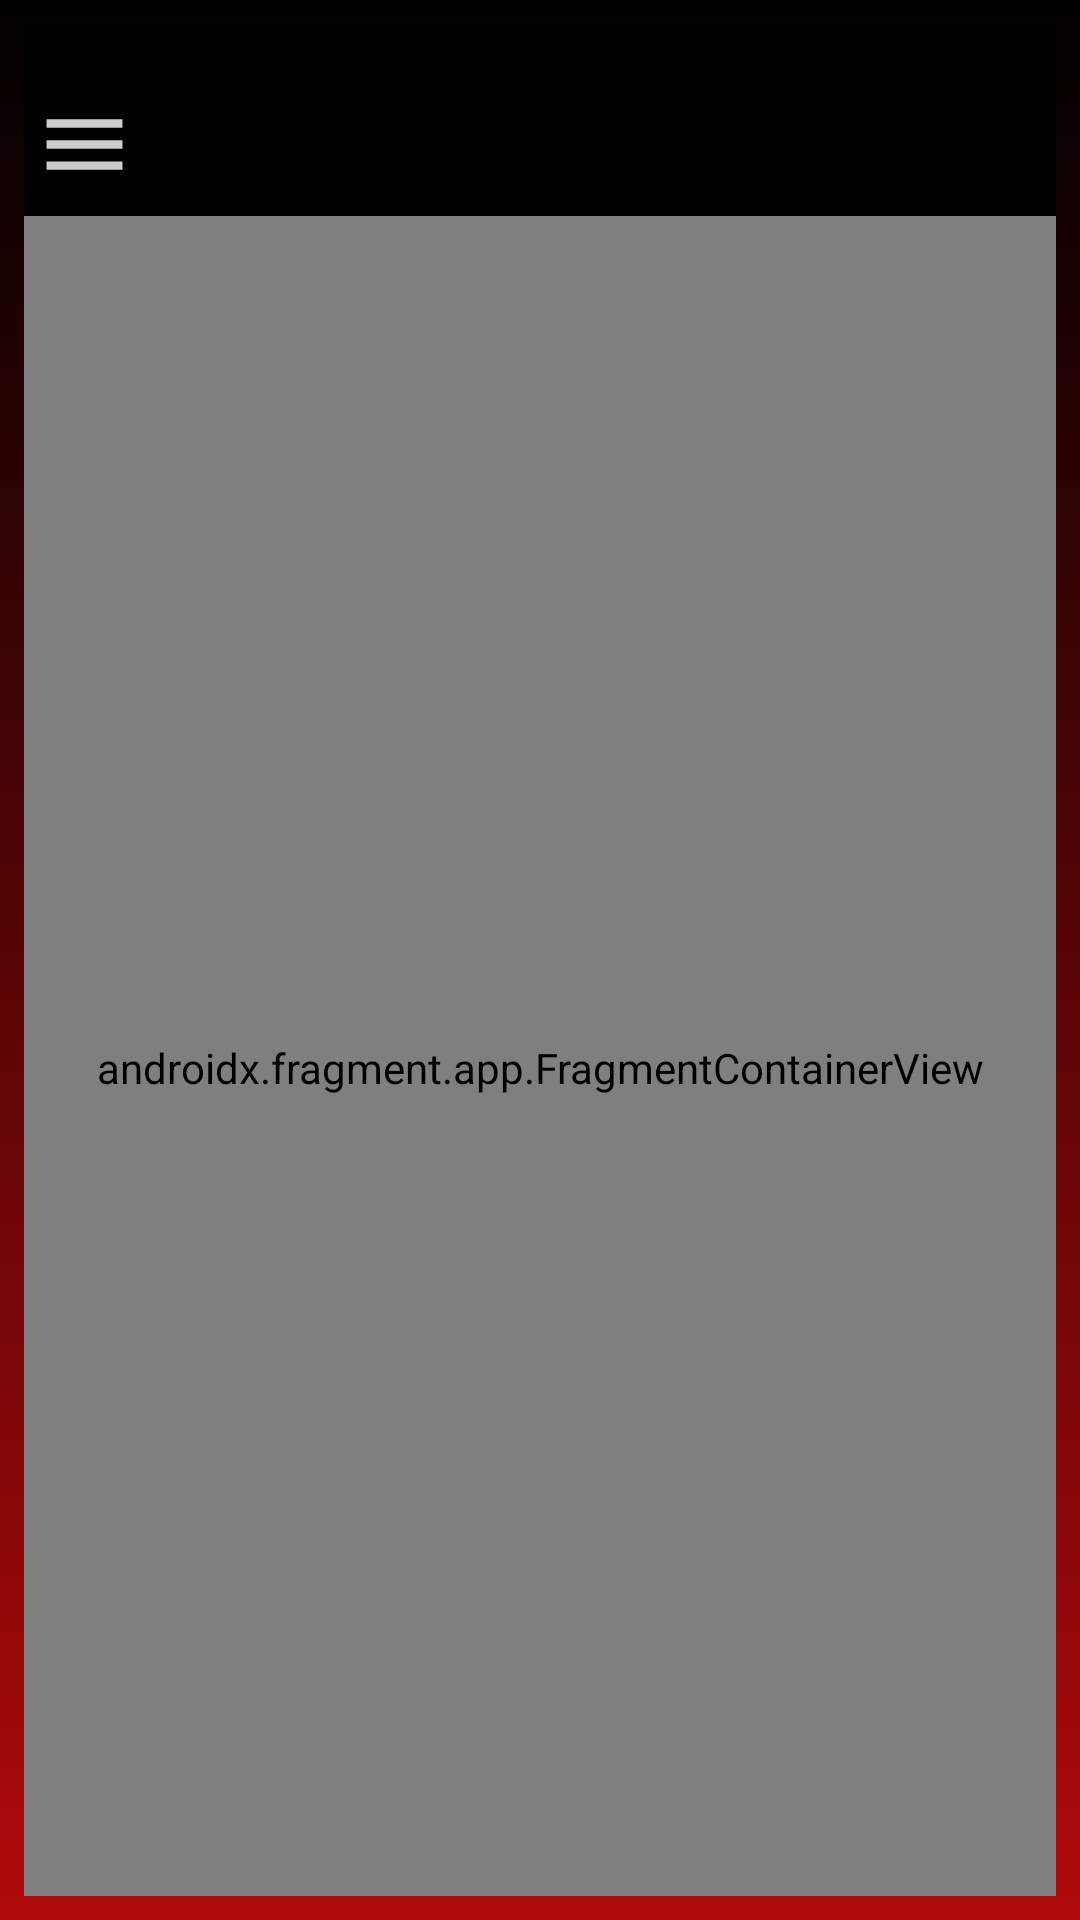

Layout XML and referenced resources for this Android screen:
<!-- AndroidManifest.xml: application theme Theme.Club_futbol_1 -->
<!-- res/layout/activity_user.xml -->
<?xml version="1.0" encoding="utf-8"?>
<androidx.drawerlayout.widget.DrawerLayout
    xmlns:android="http://schemas.android.com/apk/res/android"
    xmlns:app="http://schemas.android.com/apk/res-auto"
    xmlns:tools="http://schemas.android.com/tools"
    android:id="@+id/drawer_layout"
    android:layout_width="match_parent"
    android:layout_height="match_parent"
    tools:context=".ui.UserActivity"
    android:background="@drawable/degradado_main_activity"
    >

    
    <androidx.constraintlayout.widget.ConstraintLayout
        android:layout_width="match_parent"
        android:layout_height="match_parent"

        >



        
        <androidx.appcompat.widget.Toolbar
            android:id="@+id/toolbar"
            android:layout_width="match_parent"
            android:layout_height="wrap_content"
            android:background="@color/black"
            app:title=" "
            android:paddingTop="16dp"
            app:layout_constraintTop_toTopOf="parent"
            app:navigationIcon="@drawable/ic_menu"
            app:layout_constraintTop_toBottomOf="parent"
            app:layout_constraintStart_toStartOf="parent"

            />

        <androidx.fragment.app.FragmentContainerView
            android:id="@+id/nav_host_fragment"
            android:name="androidx.navigation.fragment.NavHostFragment"
            android:layout_width="0px"
            android:layout_height="0px"
            app:defaultNavHost="true"
            app:layout_constraintTop_toBottomOf="@id/toolbar"
            app:layout_constraintStart_toStartOf="parent"
            app:layout_constraintEnd_toEndOf="parent"
            app:layout_constraintBottom_toBottomOf="parent"
            app:navGraph="@navigation/navegacion_usuario_graph" />

    </androidx.constraintlayout.widget.ConstraintLayout>

    
    <com.google.android.material.navigation.NavigationView
        android:id="@+id/navigation_view"
        android:layout_width="wrap_content"
        android:layout_height="match_parent"
        android:layout_gravity="start"
        app:menu="@menu/drawer_menu"
        app:headerLayout="@layout/nav_header"
        android:background="@drawable/degradado_main_activity"
        style="@style/NavigationViewStyle"
        />
</androidx.drawerlayout.widget.DrawerLayout>
<!-- res/layout/nav_header.xml (included above) -->
<?xml version="1.0" encoding="utf-8"?>
<LinearLayout xmlns:android="http://schemas.android.com/apk/res/android"
    android:layout_width="match_parent"
    android:layout_height="wrap_content"
    android:orientation="vertical"
    android:padding="16dp"
    android:background="@color/black"
    android:layout_marginTop="32dp"
    >

    <ImageView
        android:id="@+id/imageViewHeader"
        android:layout_width="80dp"
        android:layout_height="80dp"
        android:src="@color/fondo_app"
        android:scaleType="centerCrop"
        android:background="@drawable/imagen_redondeada"
        android:layout_gravity="center_horizontal"
        android:clipToOutline="true"
        />

    <TextView
        android:id="@+id/tvUsername"
        android:layout_width="wrap_content"
        android:layout_height="wrap_content"
        android:text="Usuario"
        android:layout_marginTop="16dp"
        android:layout_gravity="center_horizontal"
        style="@style/titulo"
        />
</LinearLayout>
<!-- resources referenced by this layout -->
<resources>
  <color name="black">#FF000000</color>
  <color name="fondo_app">#AF0A0A</color>
  <!-- drawable degradado_main_activity (drawable) -->
  <?xml version="1.0" encoding="utf-8"?>
  <shape xmlns:android="http://schemas.android.com/apk/res/android">
  
      
      <gradient android:endColor="@color/black"
      android:startColor="@color/fondo_app"
      android:angle="90"
      android:type="linear" />
      
      <padding
          android:left="8dp"
          android:top="8dp"
          android:right="8dp"
          android:bottom="8dp" /> 
  </shape>
  <!-- drawable ic_menu (drawable-anydpi) -->
  <vector xmlns:android="http://schemas.android.com/apk/res/android"
      android:width="27dp"
      android:height="27dp"
      android:viewportWidth="24"
      android:viewportHeight="24"
      android:tint="#FFFFFF"
      android:alpha="0.8">
    <group android:scaleX="1.25"
        android:scaleY="1.25"
        android:translateX="-3"
        android:translateY="-3">
      <path
          android:fillColor="@android:color/white"
          android:pathData="M3,18h18v-2L3,16v2zM3,13h18v-2L3,11v2zM3,6v2h18L21,6L3,6z"/>
    </group>
  </vector>
  <!-- drawable imagen_redondeada (drawable) -->
  <?xml version="1.0" encoding="utf-8"?>
  <shape xmlns:android="http://schemas.android.com/apk/res/android"
      android:shape="rectangle">
      <corners android:radius="90dp"/>
      <solid android:color="@android:color/white"/> 
  </shape>
  <style name="NavigationViewStyle" parent="Widget.MaterialComponents.NavigationView">
          <item name="itemTextColor">@color/white</item>
          <item name="itemIconTint">@color/white</item>
          <item name="itemTextAppearance">@style/NavigationDrawerItemText</item>
          <item name="android:paddingTop">32dp</item>
      </style>
  <style name="titulo" parent="normalText">
          <item name="android:textSize">@dimen/titulo</item>
      </style>
  <style name="Theme.Club_futbol_1" parent="Base.Theme.Club_futbol_1" />
  <color name="white">#FFFFFFFF</color>
  <style name="NavigationDrawerItemText" parent="TextAppearance.MaterialComponents.Body1">
          <item name="android:textSize">@dimen/normalText</item> 
          <item name="android:textColor">@color/white</item> 
      </style>
  <style name="normalText">
          <item name="android:textColor">@color/white</item>
          <item name="android:textSize">@dimen/normalText</item>
      </style>
  <dimen name="titulo">18sp</dimen>
  <style name="Base.Theme.Club_futbol_1" parent="Theme.Material3.DayNight.NoActionBar">
          
          
  
      </style>
  <dimen name="normalText">14sp</dimen>
</resources>
